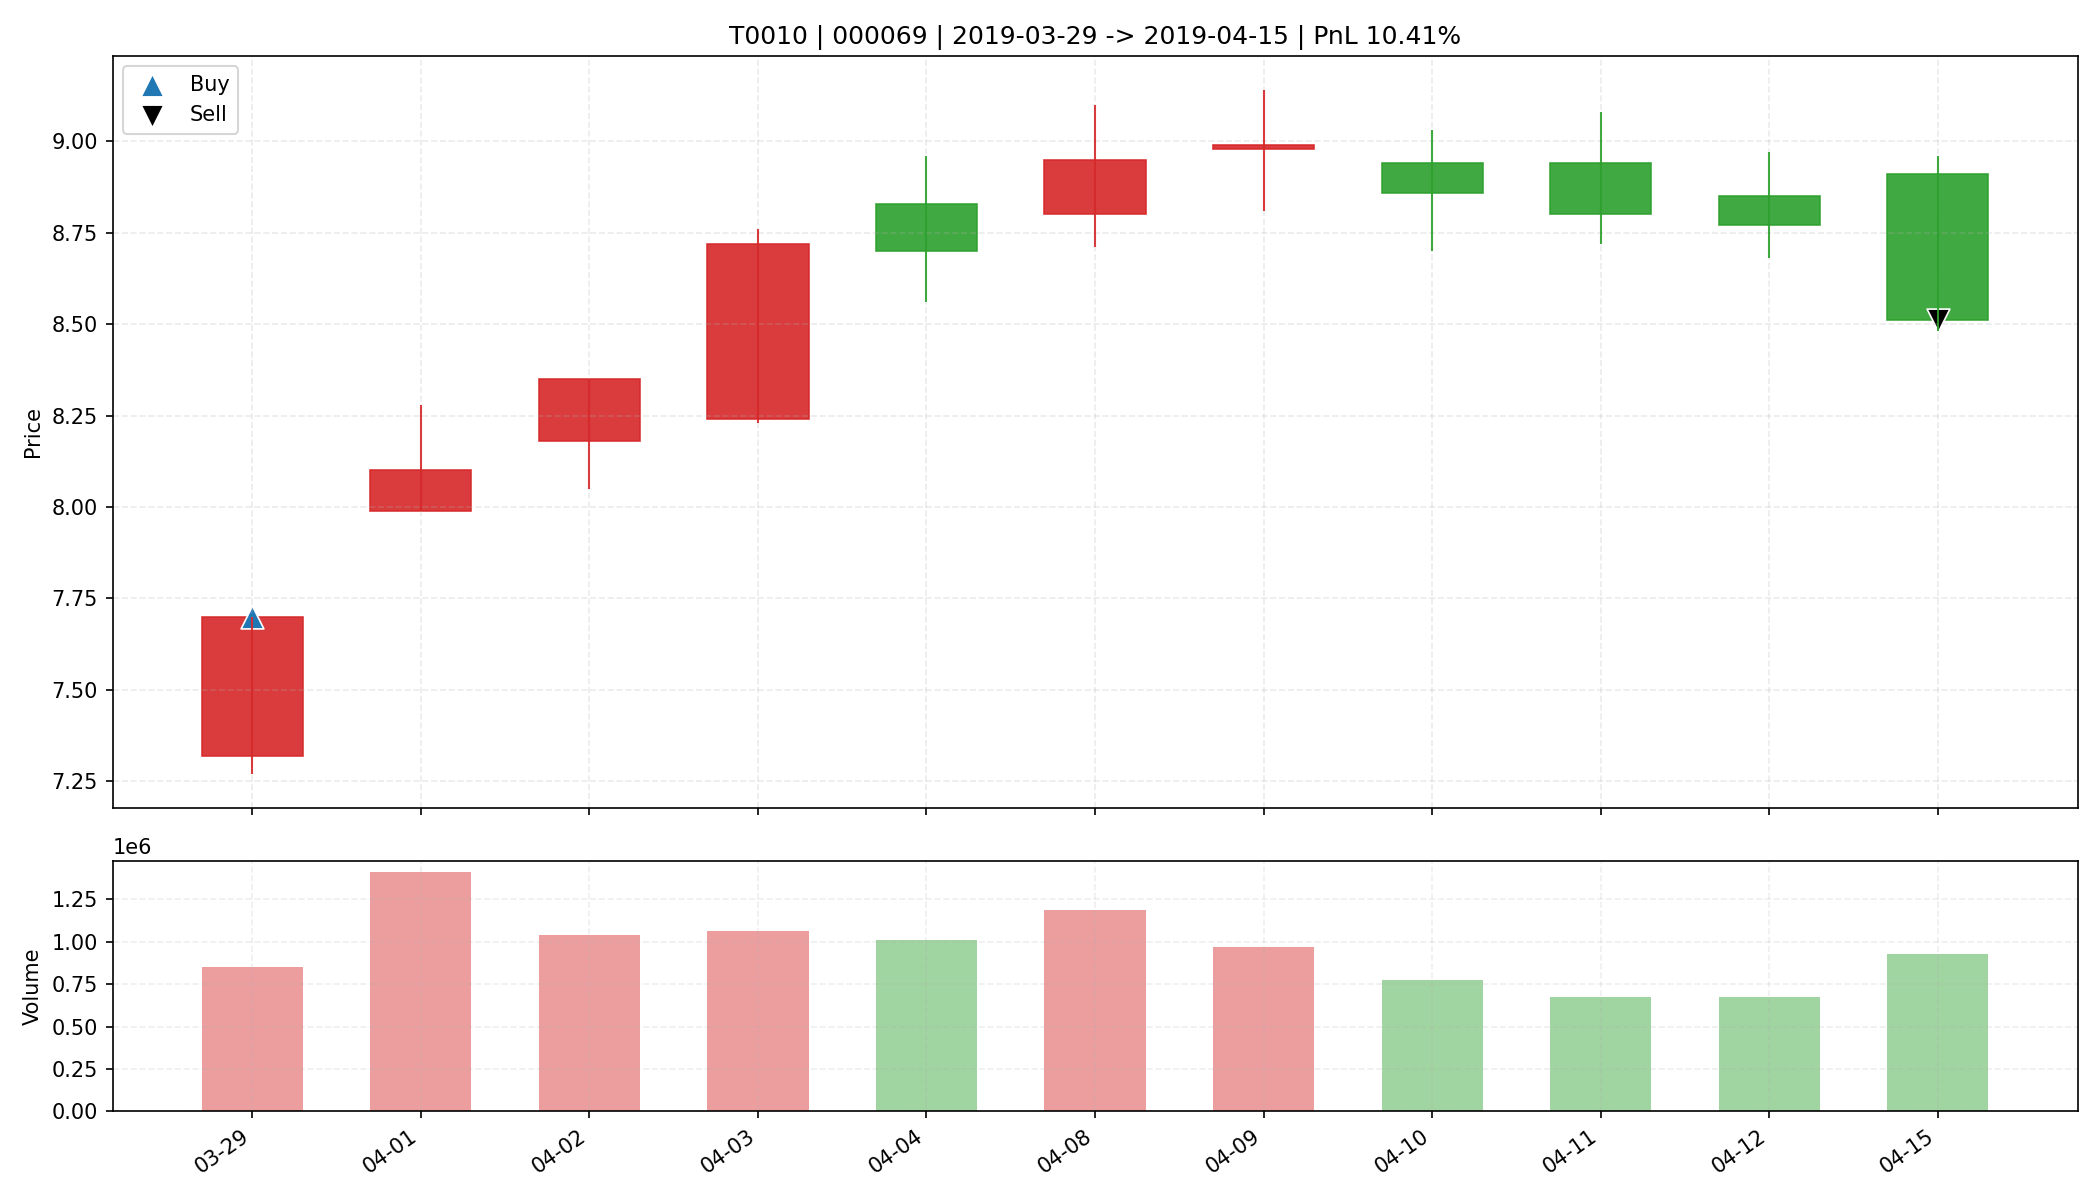

Values plotted in this chart, from the file beside it:
date, open, high, low, close, amount, volume, trade_id, code, buy_date, sell_date, buy_price, sell_price, matched_shares, buy_reason, sell_reason, sell_profit_pct, sell_hold_days, is_buy_day, is_sell_day, holding_day_index
2019-03-29, 7.32, 7.7, 7.27, 7.7, 639555968, 850399, T0010, 000069, 2019-03-29, 2019-04-15, 7.7, 8.51, 2100, 前10日振幅9.1%, 阳线涨幅5.2%, 突破均线, 创20日新高, 温和放量…, 跌破MA10, 10.41, 10.0, True, False, 0
2019-04-01, 7.99, 8.28, 7.99, 8.1, 1140345856, 1409608, T0010, 000069, 2019-03-29, 2019-04-15, 7.7, 8.51, 2100, 前10日振幅9.1%, 阳线涨幅5.2%, 突破均线, 创20日新高, 温和放量…, 跌破MA10, 10.41, 10.0, False, False, 1
2019-04-02, 8.18, 8.35, 8.05, 8.35, 853042752, 1039386, T0010, 000069, 2019-03-29, 2019-04-15, 7.7, 8.51, 2100, 前10日振幅9.1%, 阳线涨幅5.2%, 突破均线, 创20日新高, 温和放量…, 跌破MA10, 10.41, 10.0, False, False, 2
2019-04-03, 8.24, 8.76, 8.23, 8.72, 909976768, 1062143, T0010, 000069, 2019-03-29, 2019-04-15, 7.7, 8.51, 2100, 前10日振幅9.1%, 阳线涨幅5.2%, 突破均线, 创20日新高, 温和放量…, 跌破MA10, 10.41, 10.0, False, False, 3
2019-04-04, 8.83, 8.96, 8.56, 8.7, 881136640, 1011716, T0010, 000069, 2019-03-29, 2019-04-15, 7.7, 8.51, 2100, 前10日振幅9.1%, 阳线涨幅5.2%, 突破均线, 创20日新高, 温和放量…, 跌破MA10, 10.41, 10.0, False, False, 4
2019-04-08, 8.8, 9.1, 8.71, 8.95, 1059232960, 1189422, T0010, 000069, 2019-03-29, 2019-04-15, 7.7, 8.51, 2100, 前10日振幅9.1%, 阳线涨幅5.2%, 突破均线, 创20日新高, 温和放量…, 跌破MA10, 10.41, 10.0, False, False, 5
2019-04-09, 8.98, 9.14, 8.81, 8.99, 872121216, 968195, T0010, 000069, 2019-03-29, 2019-04-15, 7.7, 8.51, 2100, 前10日振幅9.1%, 阳线涨幅5.2%, 突破均线, 创20日新高, 温和放量…, 跌破MA10, 10.41, 10.0, False, False, 6
2019-04-10, 8.94, 9.03, 8.7, 8.86, 687174272, 773154, T0010, 000069, 2019-03-29, 2019-04-15, 7.7, 8.51, 2100, 前10日振幅9.1%, 阳线涨幅5.2%, 突破均线, 创20日新高, 温和放量…, 跌破MA10, 10.41, 10.0, False, False, 7
2019-04-11, 8.94, 9.08, 8.72, 8.8, 600043136, 675307, T0010, 000069, 2019-03-29, 2019-04-15, 7.7, 8.51, 2100, 前10日振幅9.1%, 阳线涨幅5.2%, 突破均线, 创20日新高, 温和放量…, 跌破MA10, 10.41, 10.0, False, False, 8
2019-04-12, 8.85, 8.97, 8.68, 8.77, 592659200, 673717, T0010, 000069, 2019-03-29, 2019-04-15, 7.7, 8.51, 2100, 前10日振幅9.1%, 阳线涨幅5.2%, 突破均线, 创20日新高, 温和放量…, 跌破MA10, 10.41, 10.0, False, False, 9
2019-04-15, 8.91, 8.96, 8.48, 8.51, 808970368, 927685, T0010, 000069, 2019-03-29, 2019-04-15, 7.7, 8.51, 2100, 前10日振幅9.1%, 阳线涨幅5.2%, 突破均线, 创20日新高, 温和放量…, 跌破MA10, 10.41, 10.0, False, True, 10
